Image classification data set "crosslight" (eduDorus/pren on GitHub). Class labels (2): crosslight green, crosslight red.

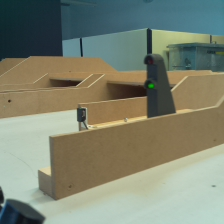
Label: crosslight green

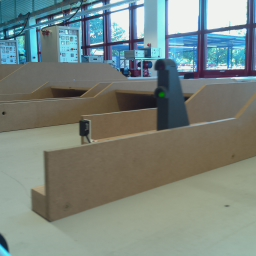
Label: crosslight green

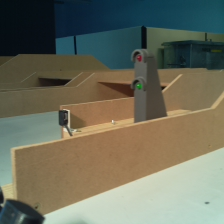
Label: crosslight green

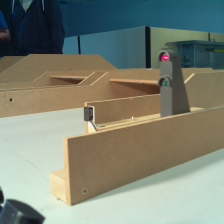
Label: crosslight red

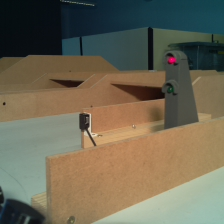
Label: crosslight red

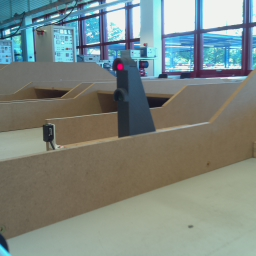
Label: crosslight red
